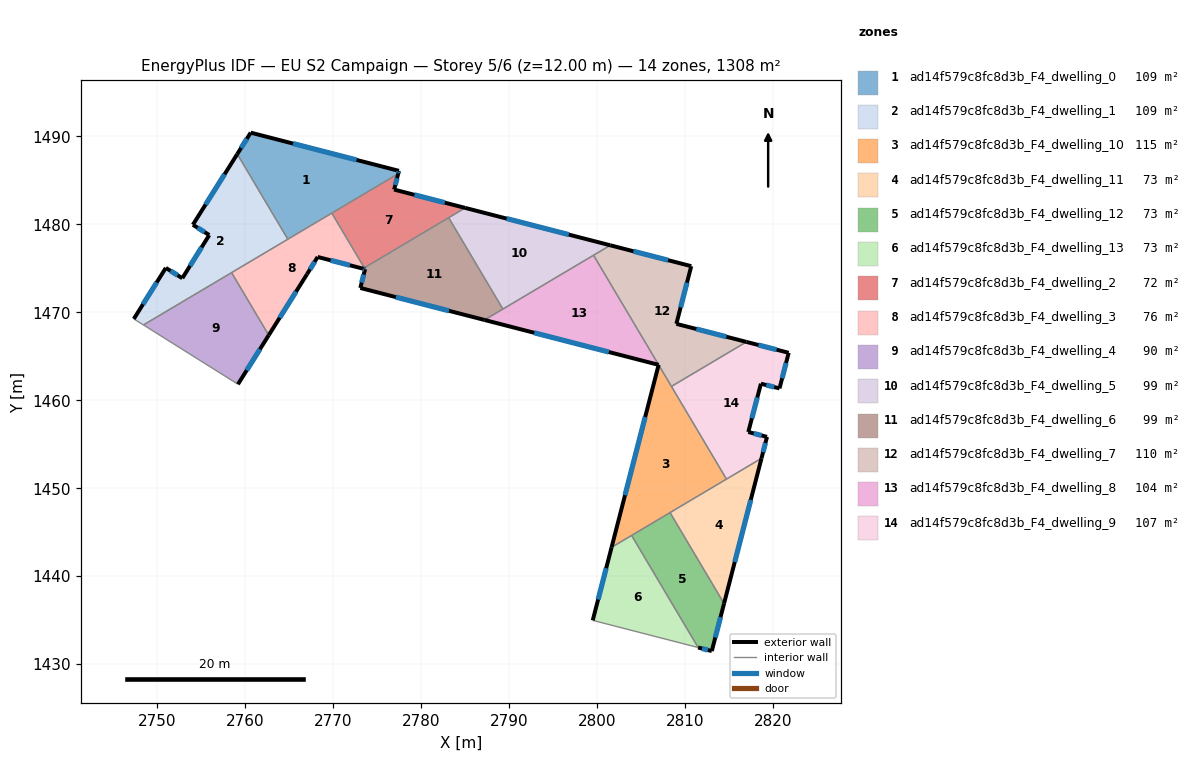
=== STOREY PLAN SPEC (per zone: floor XY polygon, exterior-wall plan segments, windows/doors) ===
zone 1: ad14f579c8fc8d3b_F4_dwelling_0  (109.0 m²)
  floor: (2777.46, 1486.08) (2777.38, 1485.76) (2764.83, 1478.31) (2759.08, 1487.99) (2760.61, 1490.42)
  exterior wall: (2760.61, 1490.42) – (2759.08, 1487.99)  [2.9 m]
    window: (2760.18, 1489.73) – (2759.52, 1488.69)  [1.6 m²]
  exterior wall: (2777.46, 1486.08) – (2760.61, 1490.42)  [17.4 m]
    window: (2772.65, 1487.32) – (2765.43, 1489.18)  [9.6 m²]
  exterior wall: (2777.38, 1485.76) – (2777.46, 1486.08)  [0.3 m]
    window: (2777.41, 1485.85) – (2777.44, 1485.99)  [0.2 m²]
  interior walls: 3
zone 2: ad14f579c8fc8d3b_F4_dwelling_1  (109.0 m²)
  floor: (2759.08, 1487.99) (2764.83, 1478.31) (2748.42, 1468.56) (2747.32, 1469.25) (2750.96, 1475.05) (2752.84, 1473.88) (2755.90, 1478.78) (2754.04, 1479.95)
  exterior wall: (2750.96, 1475.05) – (2747.32, 1469.25)  [6.8 m]
    window: (2749.92, 1473.39) – (2748.36, 1470.91)  [3.8 m²]
  exterior wall: (2752.84, 1473.88) – (2750.96, 1475.05)  [2.2 m]
    window: (2752.30, 1474.21) – (2751.50, 1474.71)  [1.2 m²]
  exterior wall: (2755.90, 1478.78) – (2752.84, 1473.88)  [5.8 m]
    window: (2755.03, 1477.38) – (2753.71, 1475.28)  [3.2 m²]
  exterior wall: (2754.04, 1479.95) – (2755.90, 1478.78)  [2.2 m]
    window: (2754.57, 1479.62) – (2755.37, 1479.11)  [1.2 m²]
  exterior wall: (2759.08, 1487.99) – (2754.04, 1479.95)  [9.5 m]
    window: (2757.64, 1485.69) – (2755.48, 1482.25)  [5.2 m²]
  interior walls: 4
zone 3: ad14f579c8fc8d3b_F4_dwelling_10  (114.7 m²)
  floor: (2806.99, 1464.03) (2814.70, 1451.04) (2801.64, 1443.28)
  exterior wall: (2806.99, 1464.03) – (2801.64, 1443.28)  [21.4 m]
    window: (2805.46, 1458.10) – (2803.17, 1449.21)  [11.8 m²]
  interior walls: 5
zone 4: ad14f579c8fc8d3b_F4_dwelling_11  (72.7 m²)
  floor: (2818.68, 1453.40) (2814.42, 1436.89) (2808.28, 1447.23)
  exterior wall: (2814.42, 1436.89) – (2818.68, 1453.40)  [17.1 m]
    window: (2815.64, 1441.61) – (2817.46, 1448.68)  [9.4 m²]
  interior walls: 3
zone 5: ad14f579c8fc8d3b_F4_dwelling_12  (72.7 m²)
  floor: (2808.28, 1447.23) (2814.42, 1436.89) (2813.03, 1431.49) (2811.48, 1431.89) (2803.91, 1444.63)
  exterior wall: (2813.03, 1431.49) – (2814.42, 1436.89)  [5.6 m]
    window: (2813.43, 1433.03) – (2814.03, 1435.35)  [3.1 m²]
  exterior wall: (2811.48, 1431.89) – (2813.03, 1431.49)  [1.6 m]
    window: (2811.92, 1431.77) – (2812.59, 1431.60)  [0.9 m²]
  interior walls: 3
zone 6: ad14f579c8fc8d3b_F4_dwelling_13  (72.7 m²)
  floor: (2803.91, 1444.63) (2811.48, 1431.89) (2799.50, 1434.98) (2801.64, 1443.28)
  exterior wall: (2801.64, 1443.28) – (2799.50, 1434.98)  [8.6 m]
    window: (2801.03, 1440.91) – (2800.11, 1437.35)  [4.7 m²]
  interior walls: 3
zone 7: ad14f579c8fc8d3b_F4_dwelling_2  (72.2 m²)
  floor: (2784.99, 1481.87) (2773.52, 1475.06) (2769.83, 1481.28) (2777.38, 1485.76) (2776.92, 1483.95)
  exterior wall: (2776.92, 1483.95) – (2777.38, 1485.76)  [1.9 m]
    window: (2777.05, 1484.47) – (2777.25, 1485.24)  [1.0 m²]
  exterior wall: (2784.99, 1481.87) – (2776.92, 1483.95)  [8.3 m]
    window: (2782.69, 1482.46) – (2779.23, 1483.36)  [4.6 m²]
  interior walls: 4
zone 8: ad14f579c8fc8d3b_F4_dwelling_3  (76.1 m²)
  floor: (2769.83, 1481.28) (2773.52, 1475.06) (2773.36, 1474.96) (2768.22, 1476.29) (2767.01, 1474.33) (2762.66, 1467.40) (2758.44, 1474.51)
  exterior wall: (2768.22, 1476.29) – (2773.36, 1474.96)  [5.3 m]
    window: (2769.69, 1475.91) – (2771.90, 1475.34)  [2.9 m²]
  exterior wall: (2767.01, 1474.33) – (2768.22, 1476.29)  [2.3 m]
    window: (2767.36, 1474.89) – (2767.88, 1475.73)  [1.3 m²]
  exterior wall: (2762.66, 1467.40) – (2767.01, 1474.33)  [8.2 m]
    window: (2763.91, 1469.38) – (2765.77, 1472.35)  [4.5 m²]
  interior walls: 6
zone 9: ad14f579c8fc8d3b_F4_dwelling_4  (89.9 m²)
  floor: (2758.44, 1474.51) (2762.13, 1468.29) (2762.66, 1467.39) (2759.16, 1461.82) (2748.42, 1468.56)
  exterior wall: (2759.16, 1461.82) – (2762.66, 1467.39)  [6.6 m]
    window: (2760.16, 1463.41) – (2761.66, 1465.80)  [3.6 m²]
  interior walls: 4
zone 10: ad14f579c8fc8d3b_F4_dwelling_5  (98.9 m²)
  floor: (2801.49, 1477.62) (2789.28, 1470.37) (2783.12, 1480.75) (2784.99, 1481.87)
  exterior wall: (2801.49, 1477.62) – (2784.99, 1481.87)  [17.0 m]
    window: (2796.78, 1478.83) – (2789.71, 1480.65)  [9.4 m²]
  interior walls: 4
zone 11: ad14f579c8fc8d3b_F4_dwelling_6  (98.9 m²)
  floor: (2783.12, 1480.75) (2789.28, 1470.37) (2787.19, 1469.13) (2773.07, 1472.77) (2773.61, 1474.90) (2773.36, 1474.96)
  exterior wall: (2773.36, 1474.96) – (2773.61, 1474.90)  [0.3 m]
    window: (2773.44, 1474.95) – (2773.54, 1474.92)  [0.1 m²]
  exterior wall: (2773.07, 1472.77) – (2787.19, 1469.13)  [14.6 m]
    window: (2777.11, 1471.73) – (2783.16, 1470.17)  [8.0 m²]
  exterior wall: (2773.61, 1474.90) – (2773.07, 1472.77)  [2.2 m]
    window: (2773.46, 1474.29) – (2773.23, 1473.38)  [1.2 m²]
  interior walls: 4
zone 12: ad14f579c8fc8d3b_F4_dwelling_7  (109.5 m²)
  floor: (2810.69, 1475.25) (2809.00, 1468.69) (2816.97, 1466.63) (2808.44, 1461.57) (2799.59, 1476.49) (2801.49, 1477.62)
  exterior wall: (2810.69, 1475.25) – (2801.49, 1477.62)  [9.5 m]
    window: (2808.06, 1475.92) – (2804.12, 1476.94)  [5.2 m²]
  exterior wall: (2809.00, 1468.69) – (2810.69, 1475.25)  [6.8 m]
    window: (2809.49, 1470.56) – (2810.21, 1473.37)  [3.7 m²]
  exterior wall: (2816.97, 1466.63) – (2809.00, 1468.69)  [8.2 m]
    window: (2814.69, 1467.22) – (2811.28, 1468.10)  [4.5 m²]
  interior walls: 4
zone 13: ad14f579c8fc8d3b_F4_dwelling_8  (104.5 m²)
  floor: (2799.59, 1476.49) (2806.99, 1464.03) (2787.19, 1469.13)
  exterior wall: (2787.19, 1469.13) – (2806.99, 1464.03)  [20.4 m]
    window: (2792.85, 1467.67) – (2801.33, 1465.48)  [11.3 m²]
  interior walls: 3
zone 14: ad14f579c8fc8d3b_F4_dwelling_9  (107.4 m²)
  floor: (2821.77, 1465.39) (2820.73, 1461.35) (2818.61, 1461.88) (2817.18, 1456.39) (2819.31, 1455.84) (2818.68, 1453.40) (2814.70, 1451.04) (2808.44, 1461.57) (2816.97, 1466.63)
  exterior wall: (2819.31, 1455.84) – (2817.18, 1456.39)  [2.2 m]
    window: (2818.70, 1456.00) – (2817.79, 1456.23)  [1.2 m²]
  exterior wall: (2818.68, 1453.40) – (2819.31, 1455.84)  [2.5 m]
    window: (2818.86, 1454.10) – (2819.13, 1455.14)  [1.4 m²]
  exterior wall: (2821.77, 1465.39) – (2816.97, 1466.63)  [5.0 m]
    window: (2820.40, 1465.75) – (2818.34, 1466.28)  [2.7 m²]
  exterior wall: (2820.73, 1461.35) – (2821.77, 1465.39)  [4.2 m]
    window: (2821.03, 1462.50) – (2821.47, 1464.24)  [2.3 m²]
  exterior wall: (2818.61, 1461.88) – (2820.73, 1461.35)  [2.2 m]
    window: (2819.22, 1461.73) – (2820.12, 1461.50)  [1.2 m²]
  exterior wall: (2817.18, 1456.39) – (2818.61, 1461.88)  [5.7 m]
    window: (2817.59, 1457.96) – (2818.20, 1460.31)  [3.1 m²]
  interior walls: 3

=== DERIVED (storey summary) ===
Building: EU S2 Campaign
Storey: 5 of 6  (floor level z = 12.00 m)
Storey gross floor area: 1308.3 m²
Zones on this storey: 14
  - ad14f579c8fc8d3b_F4_dwelling_0: floor 109.0 m²; exterior wall 20.6 m (61.8 m²); 3 window(s) 11.4 m²; WWR 18.4%
  - ad14f579c8fc8d3b_F4_dwelling_1: floor 109.0 m²; exterior wall 26.5 m (79.6 m²); 5 window(s) 14.6 m²; WWR 18.4%
  - ad14f579c8fc8d3b_F4_dwelling_10: floor 114.7 m²; exterior wall 21.4 m (64.3 m²); 1 window(s) 11.8 m²; WWR 18.4%
  - ad14f579c8fc8d3b_F4_dwelling_11: floor 72.7 m²; exterior wall 17.1 m (51.2 m²); 1 window(s) 9.4 m²; WWR 18.4%
  - ad14f579c8fc8d3b_F4_dwelling_12: floor 72.7 m²; exterior wall 7.2 m (21.5 m²); 2 window(s) 4.0 m²; WWR 18.4%
  - ad14f579c8fc8d3b_F4_dwelling_13: floor 72.7 m²; exterior wall 8.6 m (25.7 m²); 1 window(s) 4.7 m²; WWR 18.4%
  - ad14f579c8fc8d3b_F4_dwelling_2: floor 72.2 m²; exterior wall 10.2 m (30.6 m²); 2 window(s) 5.6 m²; WWR 18.4%
  - ad14f579c8fc8d3b_F4_dwelling_3: floor 76.1 m²; exterior wall 15.8 m (47.4 m²); 3 window(s) 8.7 m²; WWR 18.4%
  - ad14f579c8fc8d3b_F4_dwelling_4: floor 89.9 m²; exterior wall 6.6 m (19.7 m²); 1 window(s) 3.6 m²; WWR 18.4%
  - ad14f579c8fc8d3b_F4_dwelling_5: floor 98.9 m²; exterior wall 17.0 m (51.1 m²); 1 window(s) 9.4 m²; WWR 18.4%
  - ad14f579c8fc8d3b_F4_dwelling_6: floor 98.9 m²; exterior wall 17.0 m (51.1 m²); 3 window(s) 9.4 m²; WWR 18.4%
  - ad14f579c8fc8d3b_F4_dwelling_7: floor 109.5 m²; exterior wall 24.5 m (73.5 m²); 3 window(s) 13.5 m²; WWR 18.4%
  - ad14f579c8fc8d3b_F4_dwelling_8: floor 104.5 m²; exterior wall 20.4 m (61.3 m²); 1 window(s) 11.3 m²; WWR 18.4%
  - ad14f579c8fc8d3b_F4_dwelling_9: floor 107.4 m²; exterior wall 21.7 m (65.2 m²); 6 window(s) 12.0 m²; WWR 18.4%
Zone adjacency (shared interzone walls):
  - ad14f579c8fc8d3b_F4_dwelling_0 ↔ ad14f579c8fc8d3b_F4_dwelling_1
  - ad14f579c8fc8d3b_F4_dwelling_0 ↔ ad14f579c8fc8d3b_F4_dwelling_2
  - ad14f579c8fc8d3b_F4_dwelling_0 ↔ ad14f579c8fc8d3b_F4_dwelling_3
  - ad14f579c8fc8d3b_F4_dwelling_1 ↔ ad14f579c8fc8d3b_F4_dwelling_3
  - ad14f579c8fc8d3b_F4_dwelling_1 ↔ ad14f579c8fc8d3b_F4_dwelling_4
  - ad14f579c8fc8d3b_F4_dwelling_10 ↔ ad14f579c8fc8d3b_F4_dwelling_11
  - ad14f579c8fc8d3b_F4_dwelling_10 ↔ ad14f579c8fc8d3b_F4_dwelling_12
  - ad14f579c8fc8d3b_F4_dwelling_10 ↔ ad14f579c8fc8d3b_F4_dwelling_13
  - ad14f579c8fc8d3b_F4_dwelling_10 ↔ ad14f579c8fc8d3b_F4_dwelling_7
  - ad14f579c8fc8d3b_F4_dwelling_10 ↔ ad14f579c8fc8d3b_F4_dwelling_9
  - ad14f579c8fc8d3b_F4_dwelling_11 ↔ ad14f579c8fc8d3b_F4_dwelling_12
  - ad14f579c8fc8d3b_F4_dwelling_11 ↔ ad14f579c8fc8d3b_F4_dwelling_9
  - ad14f579c8fc8d3b_F4_dwelling_12 ↔ ad14f579c8fc8d3b_F4_dwelling_13
  - ad14f579c8fc8d3b_F4_dwelling_2 ↔ ad14f579c8fc8d3b_F4_dwelling_3
  - ad14f579c8fc8d3b_F4_dwelling_2 ↔ ad14f579c8fc8d3b_F4_dwelling_5
  - ad14f579c8fc8d3b_F4_dwelling_2 ↔ ad14f579c8fc8d3b_F4_dwelling_6
  - ad14f579c8fc8d3b_F4_dwelling_3 ↔ ad14f579c8fc8d3b_F4_dwelling_4
  - ad14f579c8fc8d3b_F4_dwelling_3 ↔ ad14f579c8fc8d3b_F4_dwelling_6
  - ad14f579c8fc8d3b_F4_dwelling_5 ↔ ad14f579c8fc8d3b_F4_dwelling_6
  - ad14f579c8fc8d3b_F4_dwelling_5 ↔ ad14f579c8fc8d3b_F4_dwelling_7
  - ad14f579c8fc8d3b_F4_dwelling_5 ↔ ad14f579c8fc8d3b_F4_dwelling_8
  - ad14f579c8fc8d3b_F4_dwelling_6 ↔ ad14f579c8fc8d3b_F4_dwelling_8
  - ad14f579c8fc8d3b_F4_dwelling_7 ↔ ad14f579c8fc8d3b_F4_dwelling_8
  - ad14f579c8fc8d3b_F4_dwelling_7 ↔ ad14f579c8fc8d3b_F4_dwelling_9